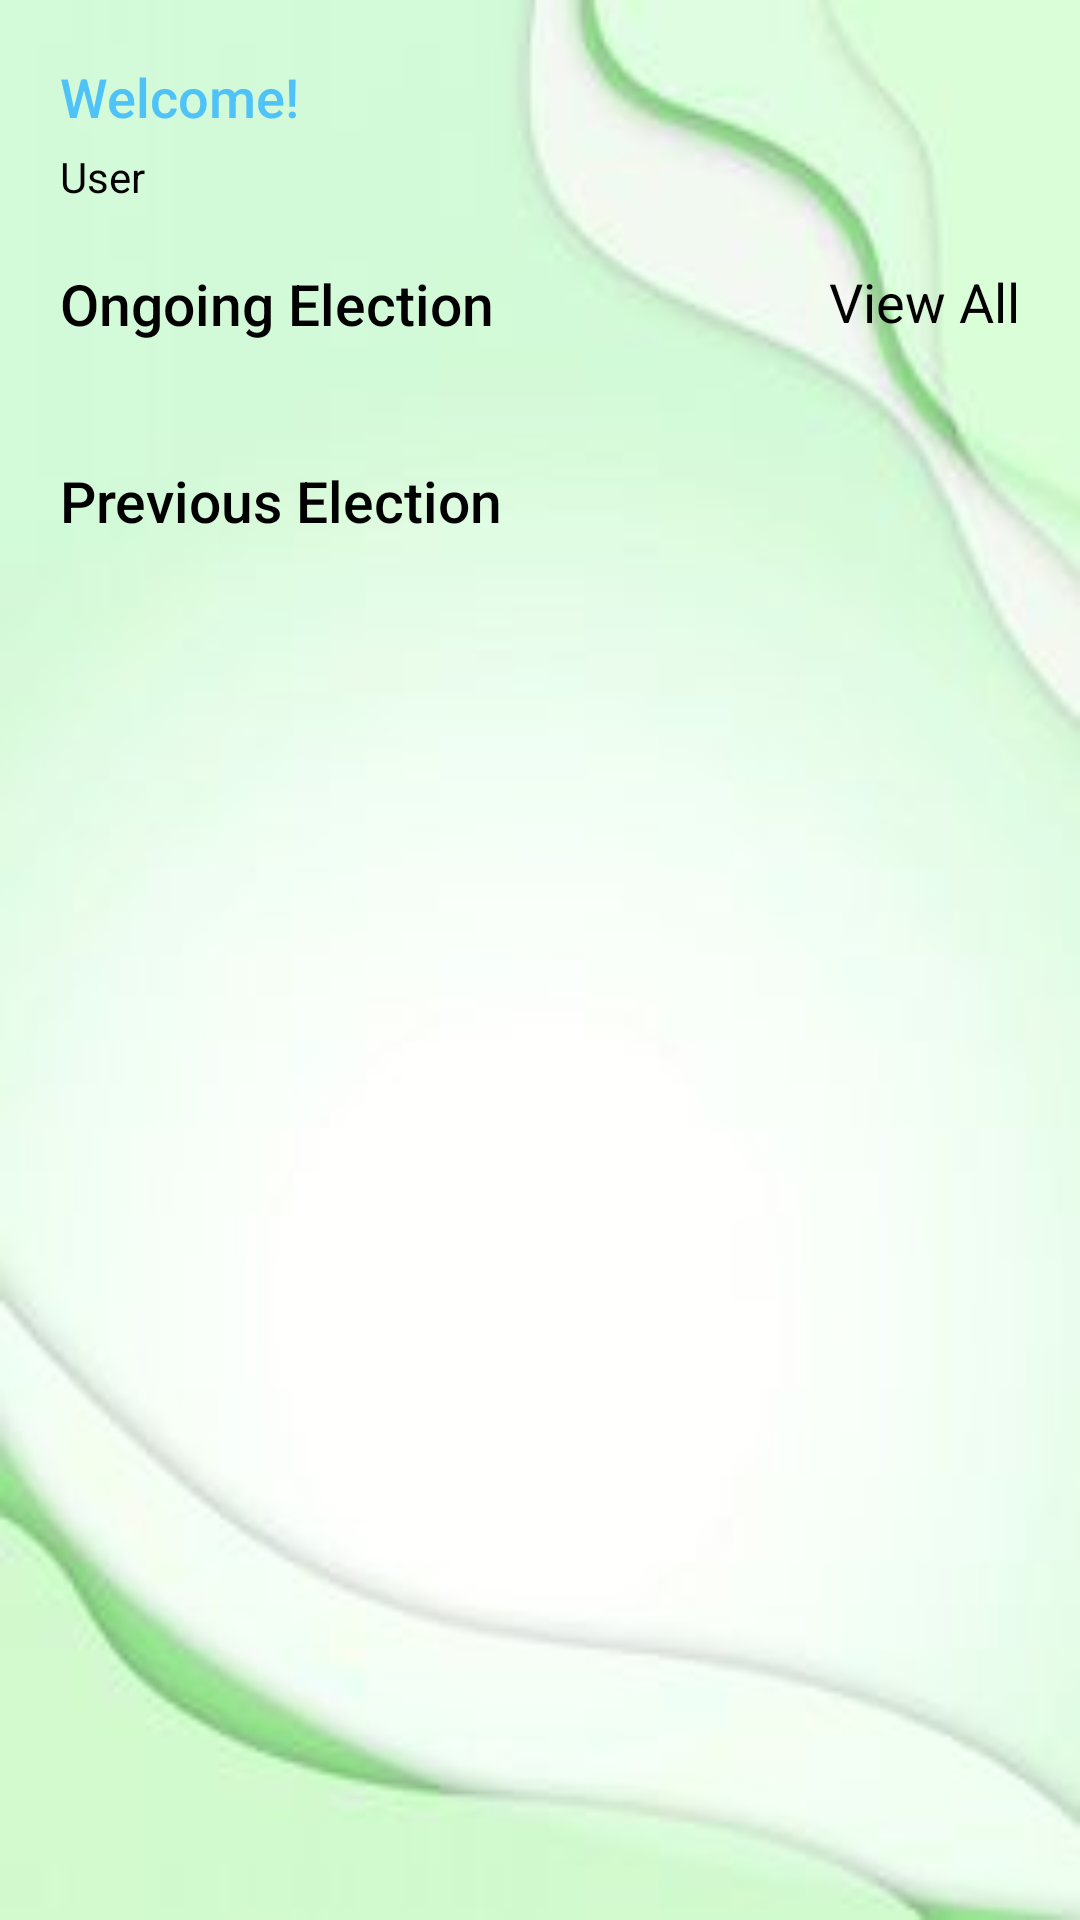

Reconstruct the res/layout file that produces this screen, plus the resources it refers to.
<!-- AndroidManifest.xml: application theme Theme.OnlineVoting -->
<!-- res/layout/fragment_home.xml -->
<?xml version="1.0" encoding="utf-8"?>
<FrameLayout xmlns:android="http://schemas.android.com/apk/res/android"
    xmlns:app="http://schemas.android.com/apk/res-auto"
    xmlns:tools="http://schemas.android.com/tools"
    android:layout_width="match_parent"
    android:layout_height="match_parent"
    android:background="@drawable/bg1"
    tools:context=".fragments.HomeFragment">

    <ScrollView
        android:layout_width="match_parent"
        android:layout_height="wrap_content"
        android:layout_marginBottom="20dp"
        android:scrollbars="none"
        tools:ignore="UselessParent">

        <androidx.constraintlayout.widget.ConstraintLayout
            android:layout_width="match_parent"
            android:layout_height="wrap_content"
            android:layout_marginBottom="70dp"
            android:padding="20dp">

            <TextView
                android:id="@+id/welcomeText"
                android:layout_width="wrap_content"
                android:layout_height="wrap_content"
                android:fontFamily="sans-serif-medium"
                android:text="@string/welcome"
                android:textColor="@color/sky_blue"
                android:textSize="18sp"
                app:layout_constraintStart_toStartOf="parent"
                app:layout_constraintTop_toTopOf="parent" />

            <TextView
                android:id="@+id/user"
                android:layout_width="wrap_content"
                android:layout_height="wrap_content"
                android:layout_marginTop="5dp"
                android:fontFamily="sans-serif"
                android:text="@string/user"
                android:textColor="@color/black"
                app:layout_constraintStart_toStartOf="parent"
                app:layout_constraintTop_toBottomOf="@id/welcomeText" />

            <RelativeLayout
                android:id="@+id/resultSection"
                android:layout_width="match_parent"
                android:layout_height="wrap_content"
                android:layout_marginTop="20dp"
                app:layout_constraintEnd_toEndOf="parent"
                app:layout_constraintStart_toStartOf="parent"
                app:layout_constraintTop_toBottomOf="@id/user">

                <TextView
                    android:id="@+id/resultText"
                    android:layout_width="wrap_content"
                    android:layout_height="wrap_content"
                    android:fontFamily="sans-serif-medium"
                    android:text="@string/ongoingElection"
                    android:textColor="@color/black"
                    android:textSize="19sp" />

                <TextView
                    android:id="@+id/oEViewAll"
                    android:layout_width="wrap_content"
                    android:layout_height="wrap_content"
                    android:layout_alignTop="@id/resultText"
                    android:layout_alignBottom="@id/resultText"
                    android:layout_alignParentEnd="true"
                    android:fontFamily="sans-serif"
                    android:text="@string/view_all"
                    android:textColor="@color/black"
                    android:textSize="18sp" />

                <androidx.recyclerview.widget.RecyclerView
                    android:id="@+id/onGoingRecycler"
                    android:layout_width="match_parent"
                    android:layout_height="wrap_content"
                    android:layout_below="@id/resultText"
                    android:layout_alignParentStart="true"
                    android:layout_alignParentEnd="true"
                    android:layout_marginTop="20dp" />
            </RelativeLayout>

            <RelativeLayout
                android:id="@+id/previousElectionSection"
                android:layout_width="match_parent"
                android:layout_height="wrap_content"
                android:layout_marginTop="20dp"
                app:layout_constraintEnd_toEndOf="parent"
                app:layout_constraintStart_toStartOf="parent"
                app:layout_constraintTop_toBottomOf="@id/resultSection">

                <TextView
                    android:id="@+id/previousText"
                    android:layout_width="wrap_content"
                    android:layout_height="wrap_content"
                    android:fontFamily="sans-serif-medium"
                    android:text="@string/previousElection"
                    android:textColor="@color/black"
                    android:textSize="19sp" />

                
                
                
                
                
                
                
                
                
                
                

                <androidx.recyclerview.widget.RecyclerView
                    android:id="@+id/previousElectionRecycler"
                    android:layout_width="match_parent"
                    android:layout_height="wrap_content"
                    android:layout_below="@id/previousText"
                    android:layout_alignParentStart="true"
                    android:layout_alignParentEnd="true"
                    android:layout_marginTop="20dp" />
            </RelativeLayout>

        </androidx.constraintlayout.widget.ConstraintLayout>

    </ScrollView>


</FrameLayout>
<!-- resources referenced by this layout -->
<resources>
  <color name="black">#FF000000</color>
  <color name="sky_blue">#4FC3F7</color>
  <!-- drawable bg1: jpg bitmap (drawable, 11134 bytes) -->
  <string name="ongoingElection">Ongoing Election</string>
  <string name="previousElection">Previous Election</string>
  <string name="user">User</string>
  <string name="view_all">View All</string>
  <string name="welcome">Welcome!</string>
  <style name="Theme.OnlineVoting" parent="Theme.MaterialComponents.DayNight.DarkActionBar">
          
          <item name="android:windowNoTitle">true</item>
          <item name="android:windowFullscreen">true</item>
          
          <item name="colorPrimary">@color/purple_500</item>
          <item name="colorPrimaryVariant">@color/purple_700</item>
          <item name="colorOnPrimary">@color/white</item>
          
          <item name="colorSecondary">@color/teal_200</item>
          <item name="colorSecondaryVariant">@color/teal_700</item>
          <item name="colorOnSecondary">@color/black</item>
          
          <item name="android:statusBarColor" tools:targetApi="l">?attr/colorPrimaryVariant</item>
          
      </style>
  <color name="purple_500">#FF6200EE</color>
  <color name="purple_700">#FF3700B3</color>
  <color name="white">#FFFFFFFF</color>
  <color name="teal_200">#FF03DAC5</color>
  <color name="teal_700">#FF018786</color>
</resources>
